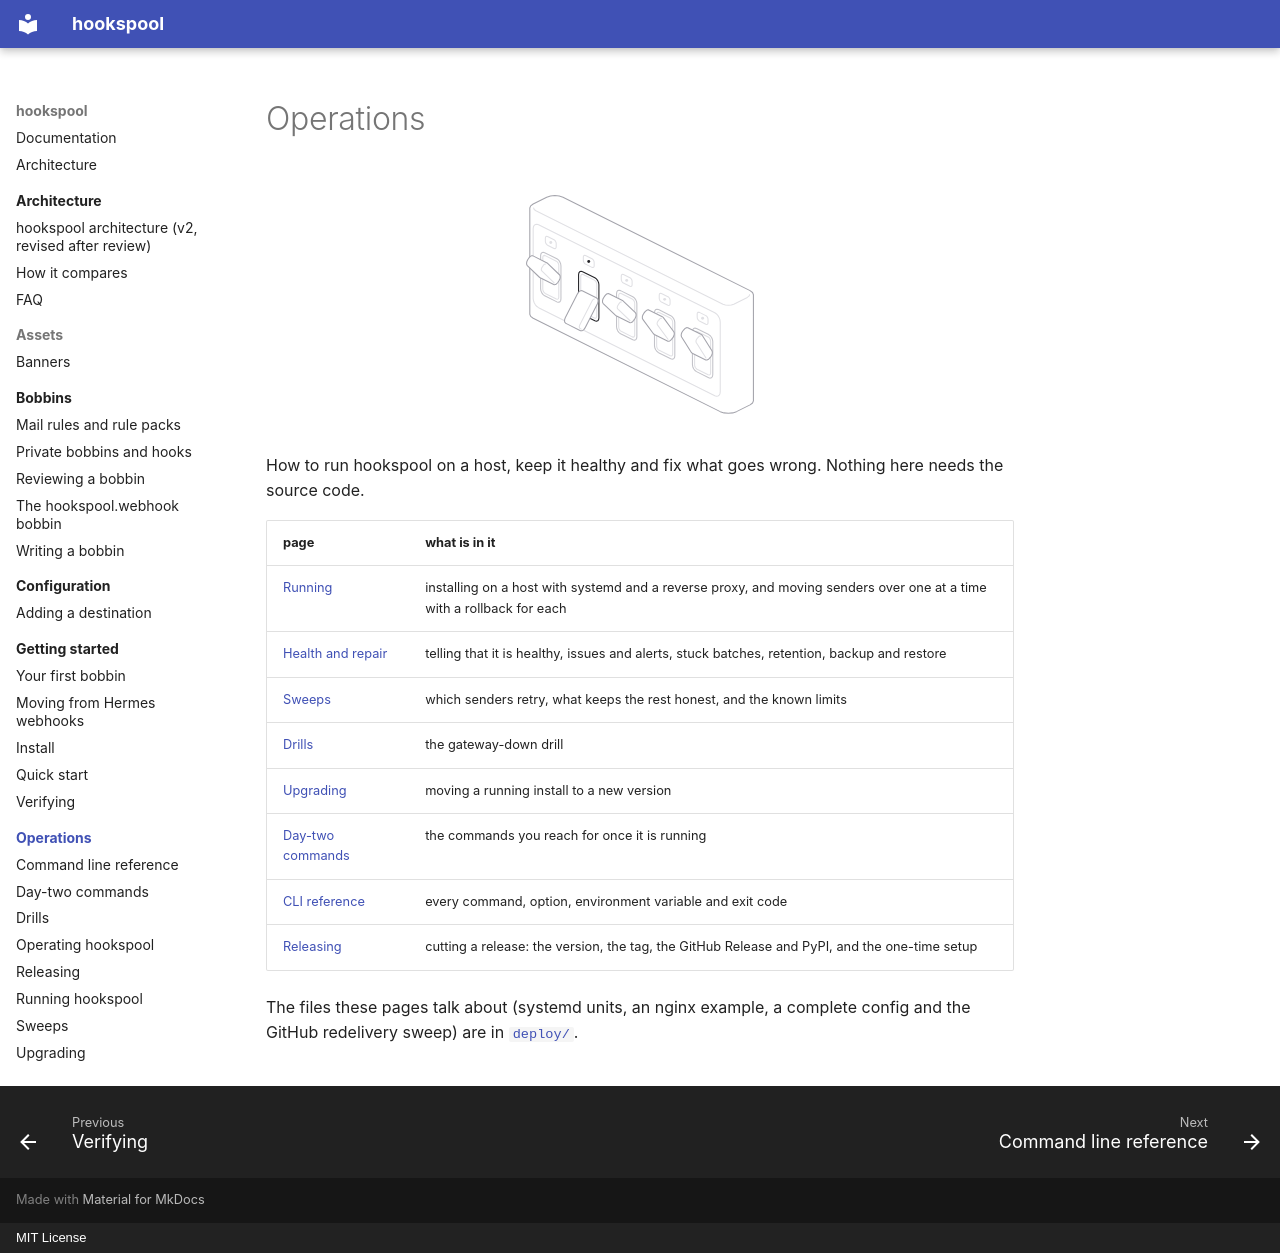

repository: jaredzimmerman/hookspool · page: operations/index.html · generator: mkdocs · copyright: MIT License

# Operations

<picture><source media="(prefers-color-scheme: dark)" srcset="../assets/banners/breakers-dark.svg"><img alt="A panel of circuit breakers in a row, one of them tripped." src="../assets/banners/breakers-light.svg" width="960"></picture>

How to run hookspool on a host, keep it healthy and fix what goes wrong. Nothing here needs the source code.

| page | what is in it |
|---|---|
| [Running](running.md) | installing on a host with systemd and a reverse proxy, and moving senders over one at a time with a rollback for each |
| [Health and repair](health-and-repair.md) | telling that it is healthy, issues and alerts, stuck batches, retention, backup and restore |
| [Sweeps](sweeps.md) | which senders retry, what keeps the rest honest, and the known limits |
| [Drills](drills.md) | the gateway-down drill |
| [Upgrading](upgrading.md) | moving a running install to a new version |
| [Day-two commands](day-two.md) | the commands you reach for once it is running |
| [CLI reference](cli.md) | every command, option, environment variable and exit code |
| [Releasing](releasing.md) | cutting a release: the version, the tag, the GitHub Release and PyPI, and the one-time setup |

The files these pages talk about (systemd units, an nginx example, a complete config and the GitHub redelivery sweep) are in
[`deploy/`](../../deploy/README.md).
